Labelled photos from "POTATO LEAF DATA", an image-classification folder in shubh1215/PotatoDiseaseAI_SmartStorageSystem. The possible labels are: potato early blight leaf, potato healthy leaf, potato late blight leaf.

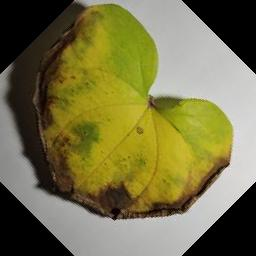
Label: potato late blight leaf

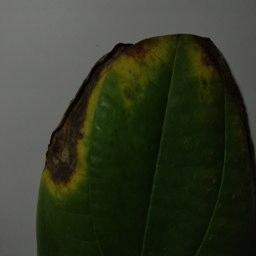
Label: potato late blight leaf

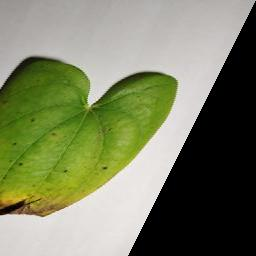
Label: potato early blight leaf

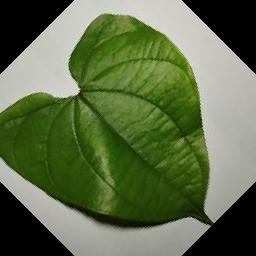
Label: potato healthy leaf

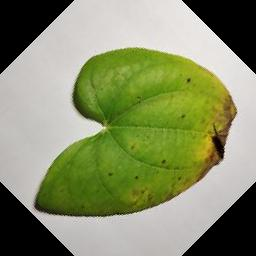
Label: potato early blight leaf

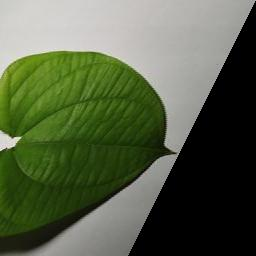
Label: potato healthy leaf
